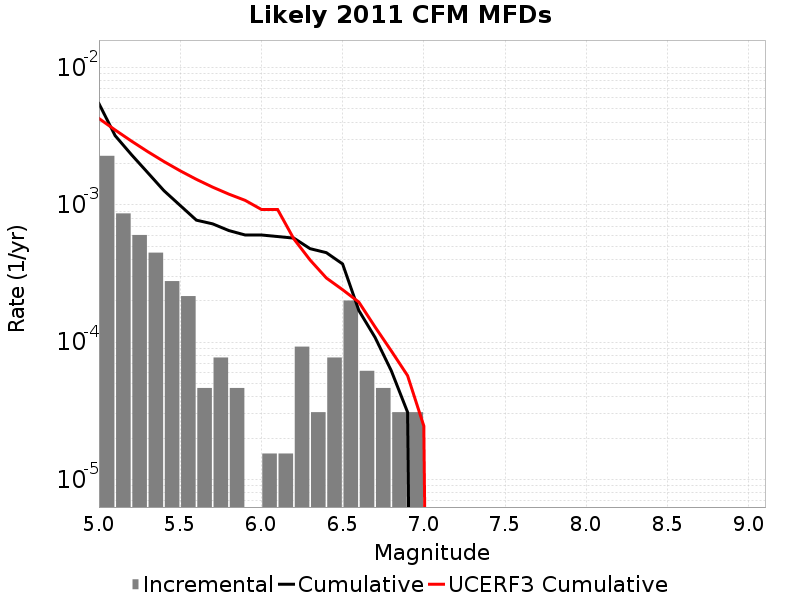

Source data for this figure (header and first rows):
Magnitude, Incremental Rate, Cumulative Rate, UCERF3 Cumulative Rate
5.05, 0.002276, 0.005464, 0.004256
5.15, 8.668632E-4, 0.003189, 0.003508
5.25, 6.037083E-4, 0.002322, 0.002915
5.35, 4.489113E-4, 0.001718, 0.002443
5.45, 2.786346E-4, 0.001269, 0.002068
5.55, 2.167158E-4, 9.907008E-4, 0.001771
5.65, 4.64391E-5, 7.73985E-4, 0.001534
5.75, 7.73985E-5, 7.275459E-4, 0.001346
5.85, 4.64391E-5, 6.501474E-4, 0.001197
5.95, 0.0, 6.037083E-4, 0.001079
6.05, 1.54797E-5, 6.037083E-4, 9.26466E-4
6.15, 1.54797E-5, 5.882286E-4, 9.2518795E-4
6.25, 9.28782E-5, 5.727489E-4, 5.650886E-4
6.35, 3.09594E-5, 4.798707E-4, 3.966625E-4
6.45, 7.73985E-5, 4.489113E-4, 2.9357223E-4
6.55, 2.012361E-4, 3.715128E-4, 2.4123515E-4
6.65, 6.19188E-5, 1.702767E-4, 1.959297E-4
6.75, 4.64391E-5, 1.083579E-4, 1.2915647E-4
6.85, 3.09594E-5, 6.19188E-5, 8.642037E-5
6.95, 3.09594E-5, 3.09594E-5, 5.7143952E-5
7.05, 0.0, 0.0, 2.4585619E-5
7.15, 0.0, 0.0, 0.0
7.25, 0.0, 0.0, 0.0
7.35, 0.0, 0.0, 0.0
7.45, 0.0, 0.0, 0.0
7.55, 0.0, 0.0, 0.0
7.65, 0.0, 0.0, 0.0
7.75, 0.0, 0.0, 0.0
7.85, 0.0, 0.0, 0.0
7.95, 0.0, 0.0, 0.0
8.05, 0.0, 0.0, 0.0
8.15, 0.0, 0.0, 0.0
8.25, 0.0, 0.0, 0.0
8.35, 0.0, 0.0, 0.0
8.45, 0.0, 0.0, 0.0
8.55, 0.0, 0.0, 0.0
8.65, 0.0, 0.0, 0.0
8.75, 0.0, 0.0, 0.0
8.85, 0.0, 0.0, 0.0
8.95, 0.0, 0.0, 0.0
9.05, 0.0, 0.0, 0.0
